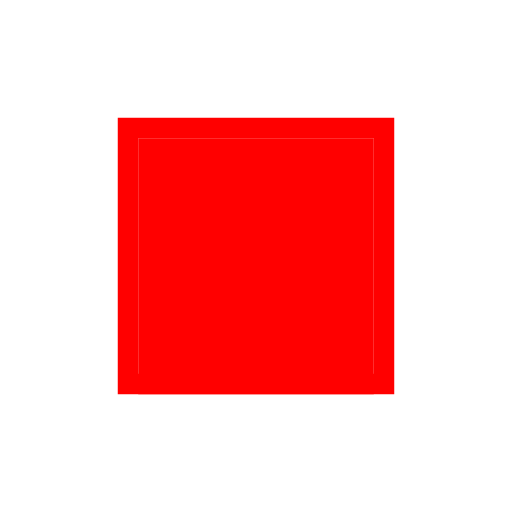
t = 0.00 s
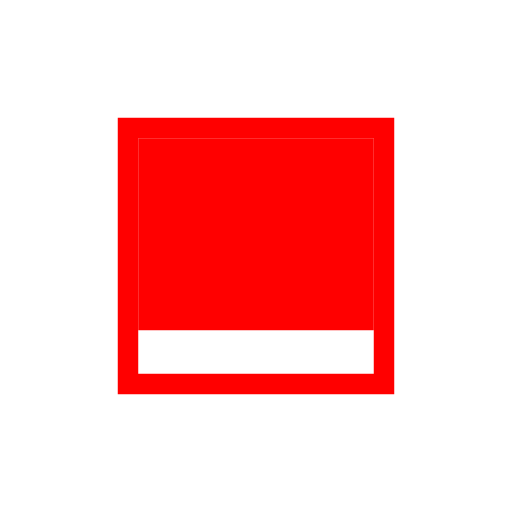
t = 0.33 s
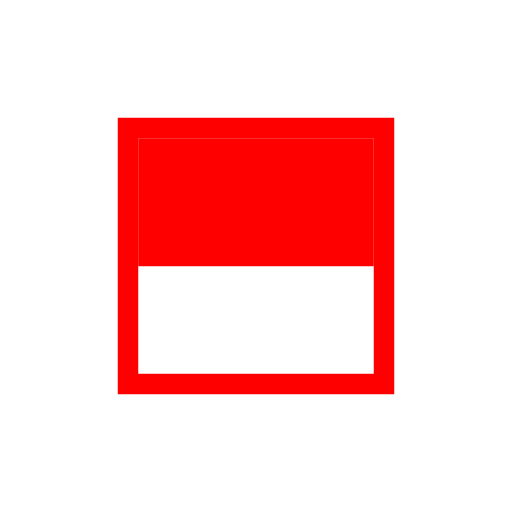
t = 0.65 s
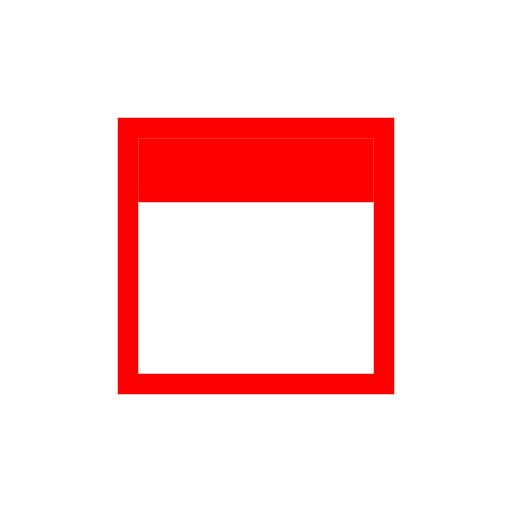
t = 0.98 s
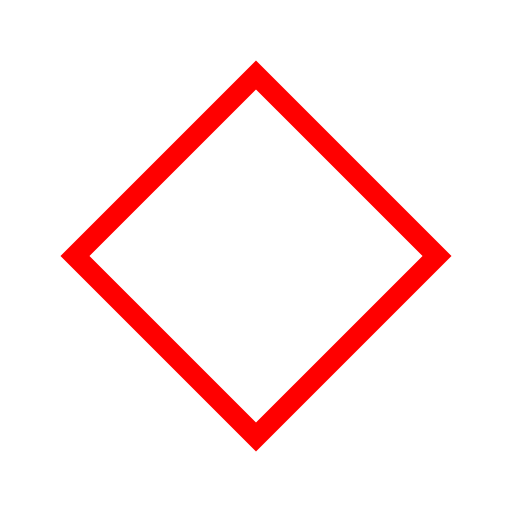
t = 1.43 s
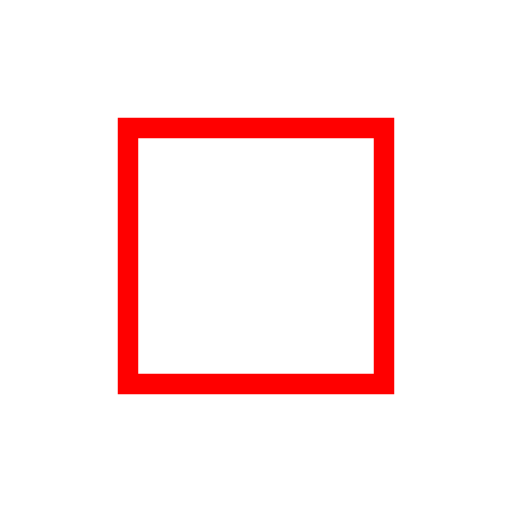
t = 1.80 s

The animated SVG that drew these frames (rendered in a browser with its animation timeline set to each time). Animation: 2 SMIL elements (animate=1,animateTransform=1); one cycle of 1.80 s.

<svg version="1.1" id="L6" xmlns="http://www.w3.org/2000/svg" xmlns:xlink="http://www.w3.org/1999/xlink" x="0px" y="0px" viewBox="0 0 100 100" enable-background="new 0 0 100 100" xml:space="preserve">
   <rect fill="none" stroke="red" stroke-width="4" x="25" y="25" width="50" height="50">
  <animateTransform attributeName="transform" dur="0.5s" from="0 50 50" to="180 50 50" type="rotate" id="strokeBox" attributeType="XML" begin="rectBox.end"></animateTransform>
  </rect>
   <rect x="27" y="27" fill="red" width="46" height="50">
  <animate attributeName="height" dur="1.3s" attributeType="XML" from="50" to="0" id="rectBox" fill="freeze" begin="0s;strokeBox.end"></animate>
  </rect>
</svg>
